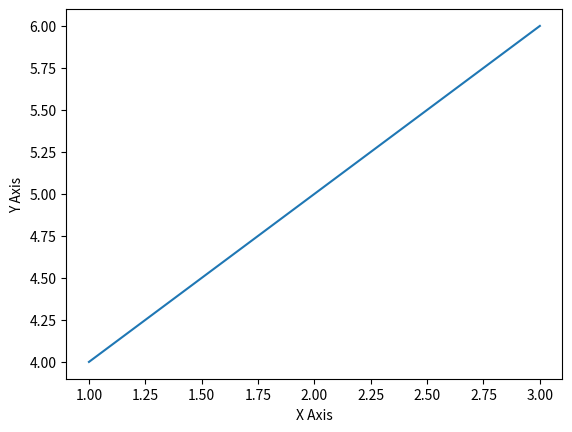

Generate this figure with matplotlib:
import matplotlib.pyplot as plt

plt.ylabel('Y Axis')
plt.xlabel('X Axis')

plt.plot([1, 2, 3], [4, 5, 6])

plt.show()